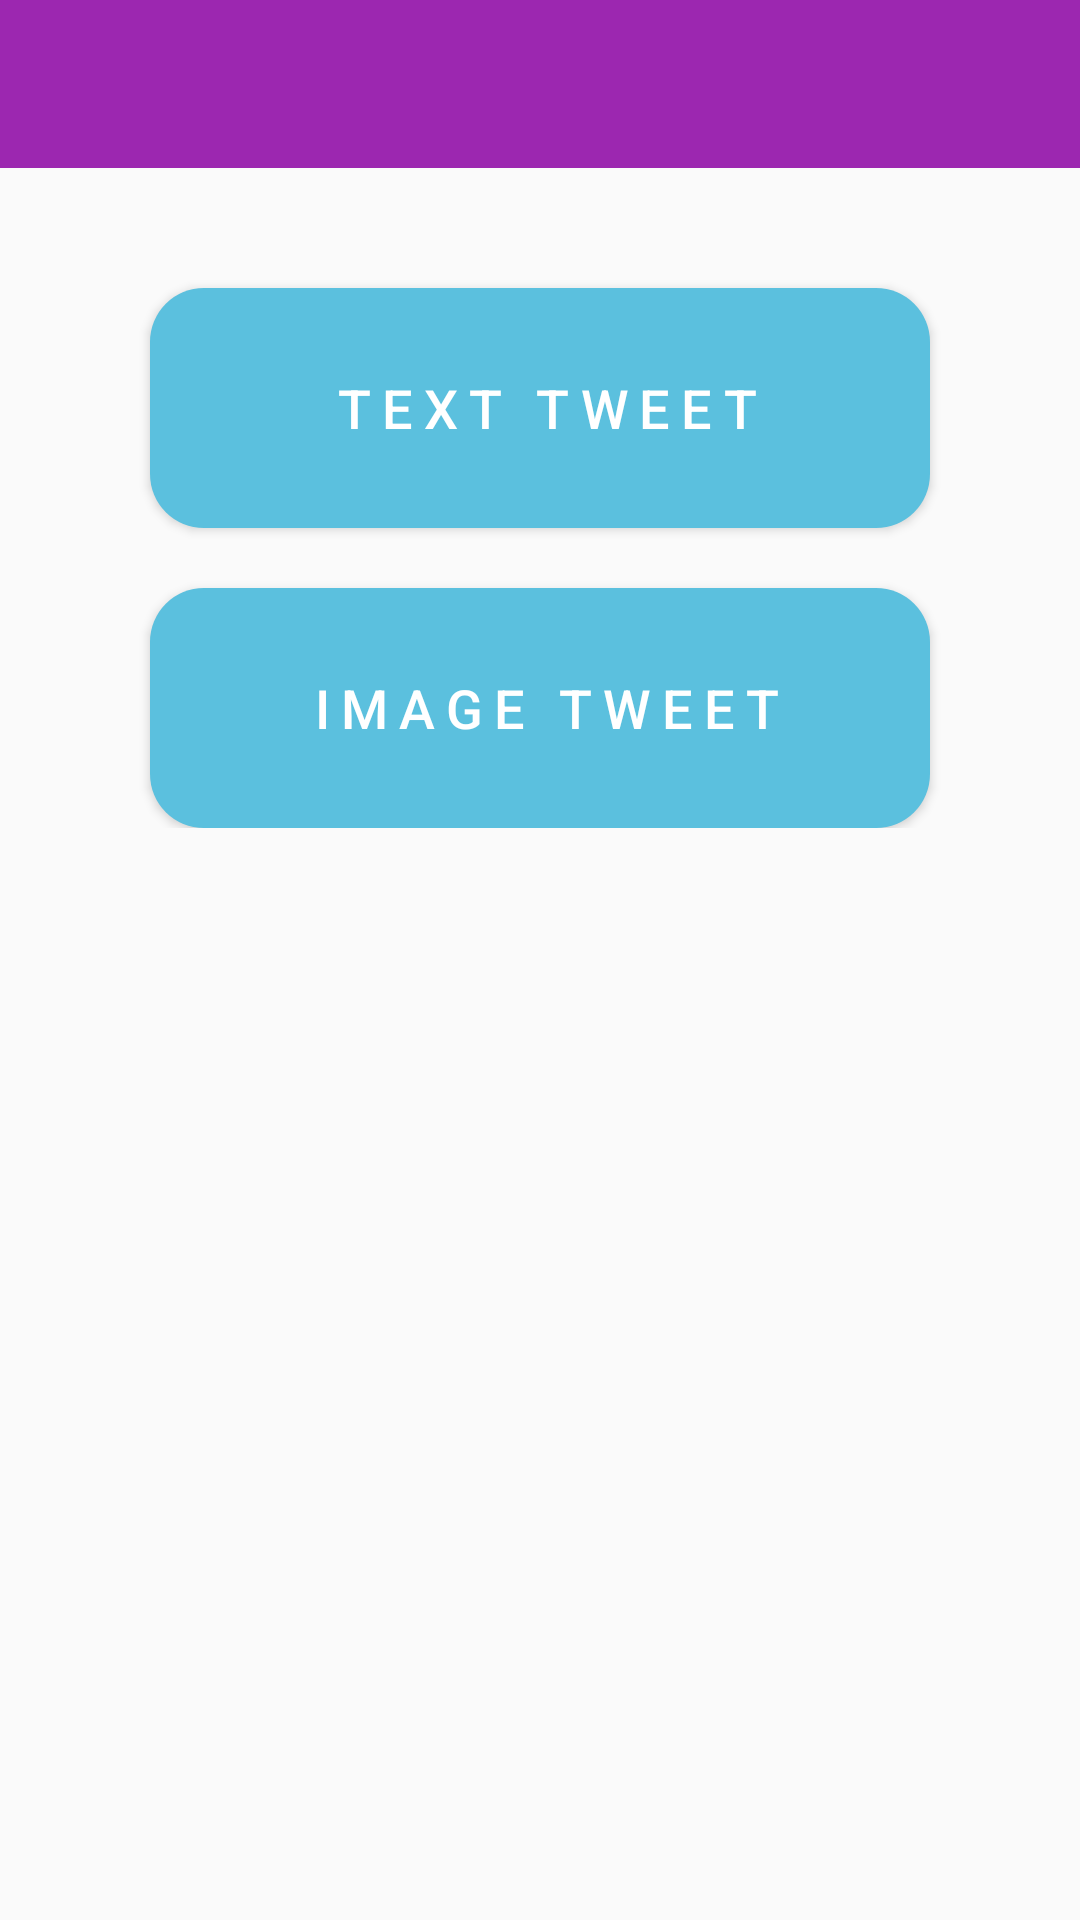

This screen was rendered from an Android layout file. Write that file and the resources it references.
<!-- AndroidManifest.xml: application theme AppTheme -->
<!-- res/layout/activity_twitter.xml -->
<?xml version="1.0" encoding="utf-8"?>
<RelativeLayout xmlns:android="http://schemas.android.com/apk/res/android"
    xmlns:tools="http://schemas.android.com/tools"
    android:layout_width="match_parent"
    android:layout_height="match_parent"
    xmlns:app="http://schemas.android.com/apk/res-auto"
    tools:context=".Twitter">


    <android.support.v7.widget.Toolbar
        android:id="@+id/my_toolbar"
        android:layout_width="match_parent"
        android:layout_height="wrap_content"
        android:layout_marginBottom="20dp"
        android:background="@color/colorPrimary"
        android:theme="@style/Base.ThemeOverlay.AppCompat.Dark.ActionBar"
        app:popupTheme="@style/MenuStyle"
        app:titleTextColor="@color/colorWhite" />

    <RelativeLayout
        android:layout_below="@id/my_toolbar"
        android:layout_width="match_parent"
        android:layout_height="wrap_content">

        <Button
            android:id="@+id/btnTextType"
            android:layout_width="match_parent"
            android:layout_height="wrap_content"
            android:layout_marginLeft="50dp"
            android:layout_marginTop="20dp"
            android:layout_marginRight="50dp"
            android:background="@drawable/rounded_shape"
            android:backgroundTint="@color/colorTwitter"
            android:drawablePadding="0dp"
            android:drawableStart="@drawable/twitter_text_button"
            android:letterSpacing=".2"
            android:textFontWeight="500"
            android:minWidth="250dp"
            android:minHeight="80dp"
            android:paddingStart="15dp"
            android:paddingTop="-5dp"
            android:paddingEnd="10dp"
            android:text="@string/text_tweet"
            android:textColor="@android:color/white"
            android:textSize="18sp"
            android:typeface="normal"
            android:foreground="?attr/selectableItemBackgroundBorderless"
            android:clickable="true"/>

        <Button
            android:id="@+id/btnImageType"
            android:layout_width="match_parent"
            android:layout_height="wrap_content"
            android:layout_marginTop="20dp"
            android:layout_marginLeft="50dp"
            android:layout_marginRight="50dp"
            android:background="@drawable/rounded_shape"
            android:backgroundTint="@color/colorTwitter"
            android:text="@string/image_tweet"
            android:layout_below="@id/btnTextType"
            android:drawableStart="@drawable/twitter_image_button"
            android:drawablePadding="0dp"
            android:minHeight="80dp"
            android:minWidth="250dp"
            android:paddingStart="15dp"
            android:paddingEnd="10dp"
            android:paddingTop="-5dp"
            android:textSize="18sp"
            android:letterSpacing=".2"
            android:textFontWeight="500"
            android:typeface="normal"
            android:textColor="@android:color/white"
            android:foreground="?attr/selectableItemBackgroundBorderless"
            android:clickable="true"/>

    </RelativeLayout>

</RelativeLayout>
<!-- resources referenced by this layout -->
<resources>
  <color name="colorPrimary">#9C27B0</color>
  <color name="colorTwitter">#5BC0DE</color>
  <color name="colorWhite">#ffffff</color>
  <!-- drawable rounded_shape (drawable) -->
  <shape android:shape="rectangle" xmlns:android="http://schemas.android.com/apk/res/android">
      <corners
          android:topLeftRadius="18dp"
          android:topRightRadius="18dp"
          android:bottomLeftRadius="18dp"
          android:bottomRightRadius="18dp" />
      <solid android:color="@color/colorLightGray" />
  </shape>
  <string name="image_tweet">Image Tweet</string>
  <string name="text_tweet">Text Tweet</string>
  <style name="MenuStyle" parent="Theme.AppCompat.Light">
          <item name="android:background">@android:color/white</item>
      </style>
  <style name="AppTheme" parent="Theme.AppCompat.Light.NoActionBar">
          <item name="colorPrimary">@color/colorPrimary</item>
          <item name="colorPrimaryDark">@color/colorPrimaryDark</item>
          <item name="colorAccent">@color/colorAccent</item>
      </style>
  <color name="colorLightGray">#AAB8C2</color>
  <color name="colorPrimaryDark">#6D1B7B</color>
  <color name="colorAccent">#D500F9</color>
</resources>
